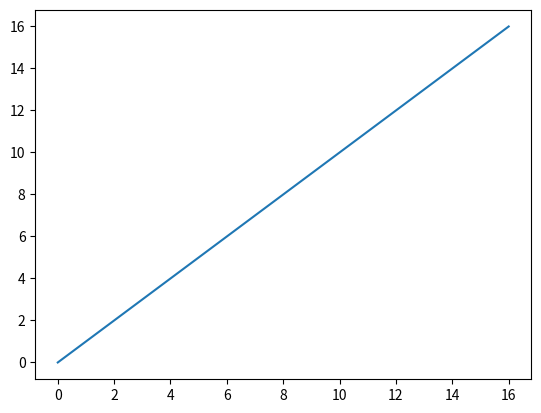

Write the Python code that produced this figure.
# -*- coding: cp1252 -*-
import time
import matplotlib.pyplot as plt

class Cosas():
    nombre = ""
    precio = 0
    peso = 0
    llevado = 0
    valor = 0.0
##  El valor será obtenido dividiendo el precio entre el peso
    def __init__(self, nom, pre, pes, llev):
        self.nombre = nom
        self.precio = pre
        self.peso = pes
        self.llevado = llev
        self.valor = pre/pes

def evalua(num, arregloCosas, restriccion):
    pos=0
    ganancia=0
    peso=0
    cad = bin(num)
    cad = cad[2:]
    cad = cad.rjust(len(arregloCosas))
    cad = cad.replace(" ","0")
    for l in cad:
        if l == "1":
            ganancia += arregloCosas[pos].precio
            peso += arregloCosas[pos].peso
        pos+=1    
    if peso > restriccion:    
        return -1
    else:
        return ganancia
    
def imprimeCombinacion(num):
    pos=0
    ganancia=0
    peso=0
    cad = bin(num)
    cad = cad[2:]
    cad = cad.rjust(len(arregloCosas))
    cad = cad.replace(" ","0")
    print()
    print ("--La mejor combinacion es--")
    print ("objeto  Precio    peso")    
    for l in cad:
        if l == "1":
            texto =arregloCosas[pos].nombre + "    "
            texto = texto + str(arregloCosas[pos].precio)+"         "
            texto = texto + str(arregloCosas[pos].peso)
            print (texto)
            ganancia += arregloCosas[pos].precio
            peso += arregloCosas[pos].peso
        pos+=1
    print ()
    print ("Ganancia total: "+ str(ganancia)+ "  Peso total: "+str(peso))
    
arregloCosas=[]        

arregloCosas.append(Cosas('cuaderno',20,2,0))
arregloCosas.append(Cosas('libro',10,1,0))
arregloCosas.append(Cosas('Licuadora',100,10,0))
arregloCosas.append(Cosas('Pintura',200,18,0))
arregloCosas.append(Cosas('STEREO',150,13,0))
arregloCosas.append(Cosas('computadora',200,16,0))
arregloCosas.append(Cosas('Microondas',200,15,0))
arregloCosas.append(Cosas('sombrilla',40,3,0))
arregloCosas.append(Cosas('Calculadora',103,6,0))
arregloCosas.append(Cosas('Botas',89,5,0))
arregloCosas.append(Cosas('Balon',54,3,0))
arregloCosas.append(Cosas('JARRON',38,2,0))
arregloCosas.append(Cosas('Cuadro',100,5,0))
arregloCosas.append(Cosas('Maleta',100,5,0))
arregloCosas.append(Cosas('Radio',180,9,0))
arregloCosas.append(Cosas('Silla',240,12,0))
arregloCosas.append(Cosas('TELEFONO',20,1,0))
# arregloCosas.append(Cosas('Xbox',369,15,0))
##arregloCosas.append(Cosas('florero',50,2,0))
#arregloCosas.append(Cosas('Luces',50,2,0))
##arregloCosas.append(Cosas('Estereo',340,13,0))
##arregloCosas.append(Cosas('Celular Nokia',28,1,0))
##arregloCosas.append(Cosas('Guitarra',450,16,0))
##arregloCosas.append(Cosas('Wii',346,12,0))
##arregloCosas.append(Cosas('Sombrero',60,2,0))
##arregloCosas.append(Cosas('reloj',110,3,0))
##arregloCosas.append(Cosas('VAJILLA',160,4,0))
#arregloCosas.append(Cosas('Los relojes Blandos. Dalí',250,6,0))
##arregloCosas.append(Cosas('Calendario Maya',456,9,0))
##arregloCosas.append(Cosas('DVD',110,2,0))
#arregloCosas.append(Cosas('Busto Platón',300,10,0))
##arregloCosas.append(Cosas('Adorno',70,3,0))



## Esta parte corresponde a la búsqueda exhaustiva
tiempos = []
inicio = time.time()
print ("Probando con búsqueda exahustiva")
maximo = 0
mejorCombina = 0
for c in range(pow(2,len(arregloCosas))):
    obtenido = evalua (c, arregloCosas, 20)    
    if obtenido > maximo:
        maximo = obtenido
        mejorCombina = c

fin = time.time()
tiempo = fin-inicio

tiempos.append(tiempo)

print(tiempos)

imprimeCombinacion(mejorCombina)
print("tiempo requerido = ", tiempo, " segundos")

cantidadCosas = []
for i in range(len(arregloCosas)):
    cantidadCosas.append(i)

plt.plot(cantidadCosas)
plt.show()

plt.plot(tiempos)
plt.show()


## Fin de la búsqueda exhaustiva

